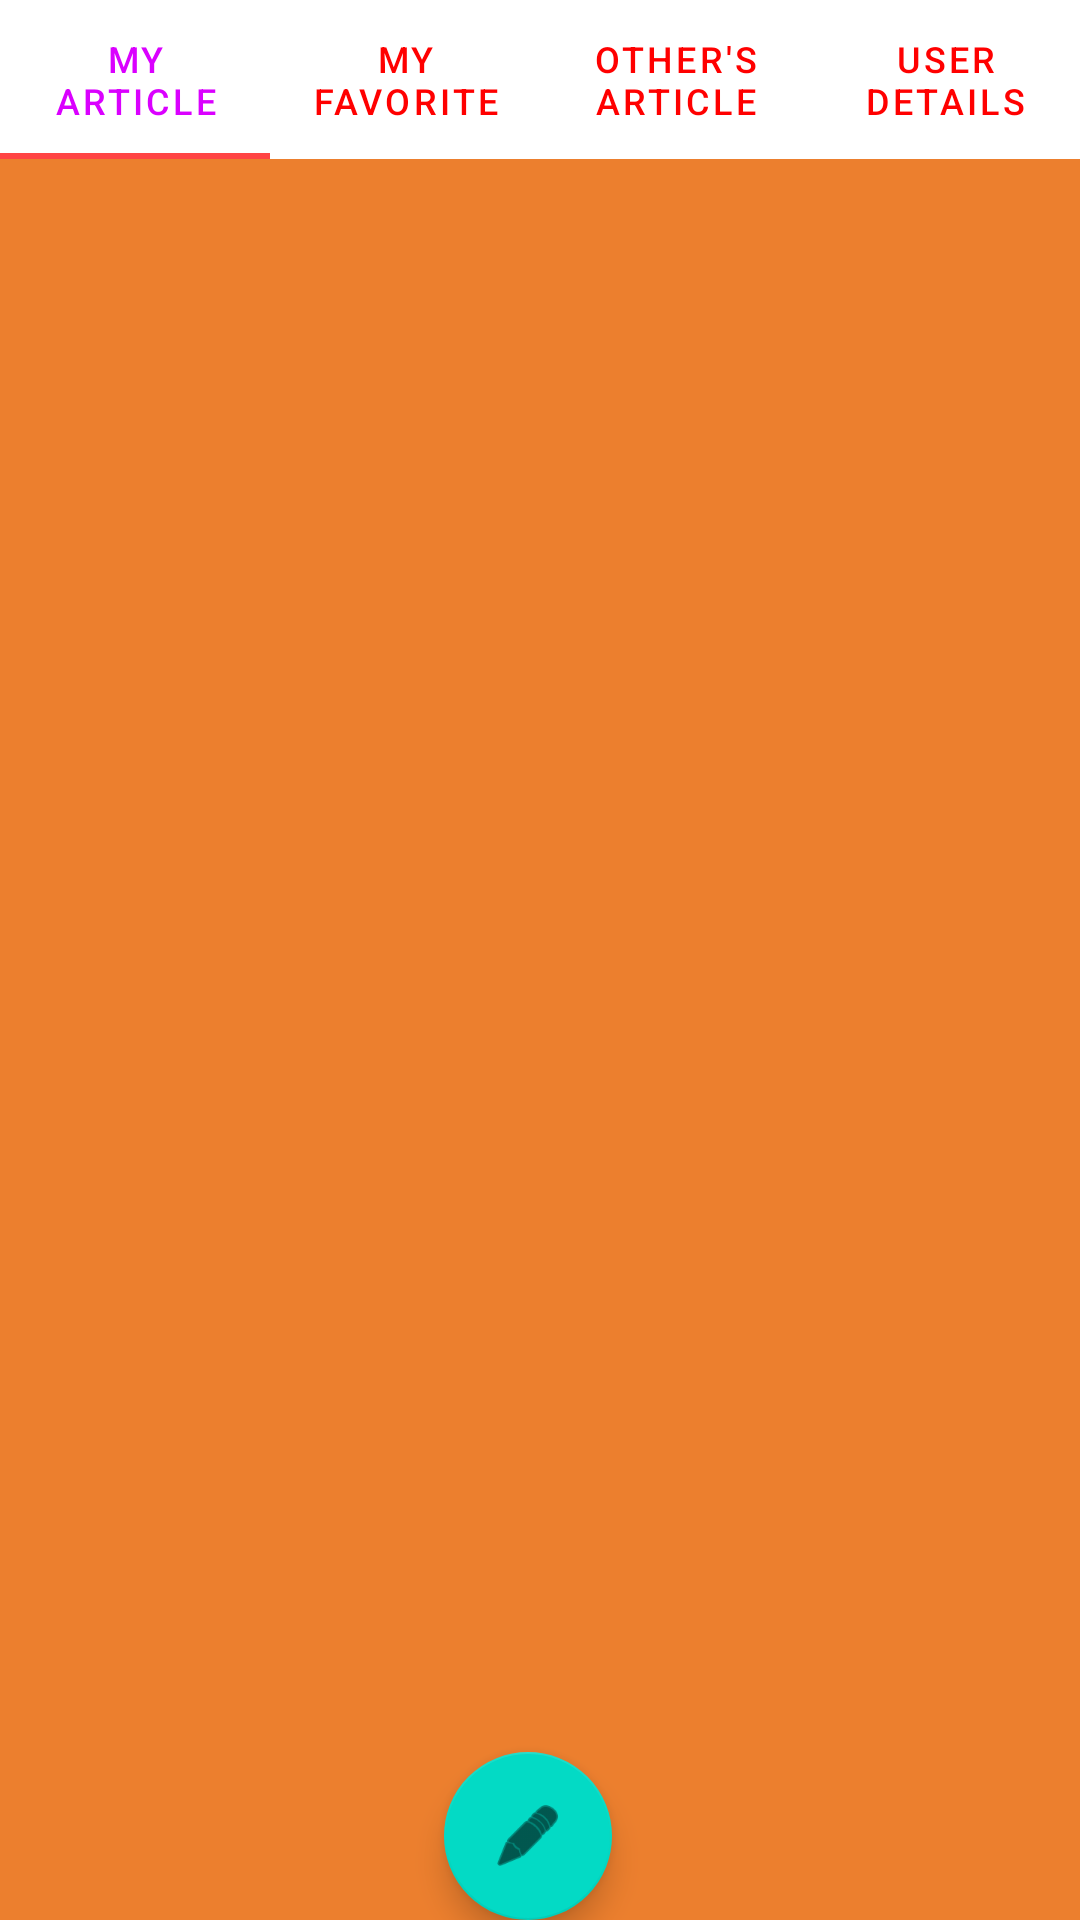

Reconstruct the res/layout file that produces this screen, plus the resources it refers to.
<!-- AndroidManifest.xml: application theme Theme.WriteOUT -->
<!-- res/layout/activity_workspace.xml -->
<?xml version="1.0" encoding="utf-8"?>
<androidx.constraintlayout.widget.ConstraintLayout xmlns:android="http://schemas.android.com/apk/res/android"
    xmlns:app="http://schemas.android.com/apk/res-auto"
    xmlns:tools="http://schemas.android.com/tools"
    android:layout_width="match_parent"
    android:layout_height="match_parent"
    android:background="#EC7F2E"
    tools:context=".workspace">

    <TextView
        android:id="@+id/profile"
        android:layout_width="wrap_content"
        android:layout_height="wrap_content"
        android:text="TextView"
        android:textColor="#FF0057"
        android:textSize="18sp"
        android:textStyle="bold|italic"
        android:visibility="invisible"
        app:layout_constraintBottom_toBottomOf="parent"
        app:layout_constraintEnd_toEndOf="parent"
        app:layout_constraintHorizontal_bias="0.045"
        app:layout_constraintStart_toStartOf="parent"
        app:layout_constraintTop_toTopOf="parent"
        app:layout_constraintVertical_bias="0.972" />

    <com.google.android.material.floatingactionbutton.FloatingActionButton
        android:id="@+id/writebutton"
        android:layout_width="wrap_content"
        android:layout_height="wrap_content"
        android:layout_marginEnd="156dp"
        android:clickable="true"
        android:onClick="writebutton"
        app:layout_constraintBottom_toBottomOf="parent"
        app:layout_constraintEnd_toEndOf="parent"
        app:srcCompat="@android:drawable/ic_menu_edit"
        tools:ignore="SpeakableTextPresentCheck" />

    <com.google.android.material.tabs.TabLayout
        android:id="@+id/tablayout"
        android:layout_width="match_parent"
        android:layout_height="53dp"
        app:layout_constraintBottom_toBottomOf="parent"
        app:layout_constraintEnd_toEndOf="parent"
        app:layout_constraintHorizontal_bias="0.644"
        app:layout_constraintStart_toStartOf="parent"
        app:layout_constraintTop_toTopOf="parent"
        app:layout_constraintVertical_bias="0.0"
        app:tabSelectedTextColor="#DA00FF"
        app:tabTextColor="#FF0000">

        <com.google.android.material.tabs.TabItem
            android:id="@+id/myarticle"
            android:layout_width="wrap_content"
            android:layout_height="wrap_content"
            android:text="My article" />

        <com.google.android.material.tabs.TabItem
            android:id="@+id/myfavorite"
            android:layout_width="wrap_content"
            android:layout_height="wrap_content"
            android:text="my favorite" />

        <com.google.android.material.tabs.TabItem
            android:id="@+id/othersarticle"
            android:layout_width="wrap_content"
            android:layout_height="wrap_content"
            android:text="other's article" />

        <com.google.android.material.tabs.TabItem
            android:id="@+id/myratings"
            android:layout_width="wrap_content"
            android:layout_height="wrap_content"
            android:text="user details" />

    </com.google.android.material.tabs.TabLayout>

    <androidx.viewpager.widget.ViewPager
        android:id="@+id/vpager"
        android:layout_width="417dp"
        android:layout_height="540dp"
        android:layout_marginTop="55dp"
        app:layout_constraintBottom_toBottomOf="parent"
        app:layout_constraintEnd_toEndOf="parent"
        app:layout_constraintHorizontal_bias="0.5"
        app:layout_constraintStart_toStartOf="parent"
        app:layout_constraintTop_toTopOf="parent"
        tools:ignore="SpeakableTextPresentCheck">

    </androidx.viewpager.widget.ViewPager>

</androidx.constraintlayout.widget.ConstraintLayout>
<!-- resources referenced by this layout -->
<resources>
  <style name="Theme.WriteOUT" parent="Theme.MaterialComponents.DayNight.DarkActionBar">
          
          <item name="colorPrimary">@color/purple_500</item>
          <item name="colorPrimaryVariant">@color/purple_700</item>
          <item name="colorOnPrimary">@color/white</item>
          
          <item name="colorSecondary">@color/teal_200</item>
          <item name="colorSecondaryVariant">@color/teal_700</item>
          <item name="colorOnSecondary">@color/black</item>
          
          <item name="android:statusBarColor" tools:targetApi="l">?attr/colorPrimaryVariant</item>
          
      </style>
  <color name="purple_500">@android:color/holo_red_light</color>
  <color name="purple_700">#FFD600</color>
  <color name="white">#FFFFFFFF</color>
  <color name="teal_200">#FF03DAC5</color>
  <color name="teal_700">#FF018786</color>
  <color name="black">#FF000000</color>
</resources>
